Run: headless pygame with SDL's dummy video driver; simulated clock (each Clock.tick advances the game by its frame time, no real sleeping); random seed 0; keys injected as events and as key.get_pressed() state; mouse plan: one left click at the window centre at the start of phase 2, then a move to the lower-right quarter at the start of phase 3.
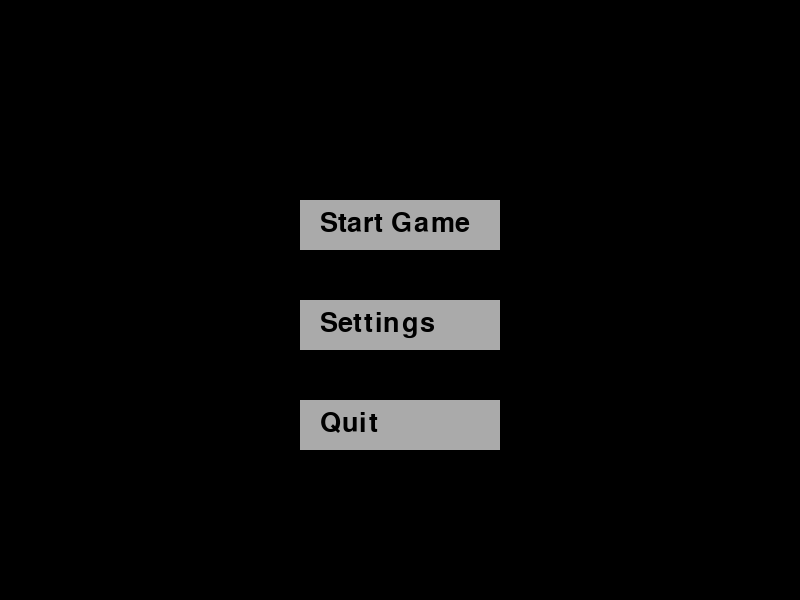
Frame 1 of 4 · flips 1–60 · no input
Frame 2 of 4 · flips 61–180 · clicked the window centre · tapped SPACE, RETURN · held RIGHT (→), D · screen unchanged from frame 1, image omitted
Frame 3 of 4 · flips 181–300 · moved the mouse to the lower-right quarter · held DOWN (↓), S · screen unchanged from frame 2, image omitted
Frame 4 of 4 · flips 301–420 · held LEFT (←), A, UP (↑), W · screen unchanged from frame 3, image omitted

The pygame program that drew these frames:

import pygame

pygame.init()
screen = pygame.display.set_mode((800, 600))
font = pygame.font.Font(None, 40)

# Button Colors
WHITE = (255, 255, 255)
GRAY = (170, 170, 170)
BLACK = (0, 0, 0)

# Button Class
class Button:
    def __init__(self, x, y, width, height, text):
        self.rect = pygame.Rect(x, y, width, height)
        self.text = text

    def draw(self):
        pygame.draw.rect(screen, GRAY, self.rect)
        text_surface = font.render(self.text, True, BLACK)
        screen.blit(text_surface, (self.rect.x + 20, self.rect.y + 10))

    def is_clicked(self, pos):
        return self.rect.collidepoint(pos)

# Define Buttons
start_button = Button(300, 200, 200, 50, "Start Game")
settings_button = Button(300, 300, 200, 50, "Settings")
quit_button = Button(300, 400, 200, 50, "Quit")

# Menu Loop
menu_running = True
while menu_running:
    screen.fill(BLACK)

    for event in pygame.event.get():
        if event.type == pygame.QUIT:
            menu_running = False
        if event.type == pygame.MOUSEBUTTONDOWN:
            if start_button.is_clicked(event.pos):
                print("Start Game!")  # Replace with game launch logic
            if settings_button.is_clicked(event.pos):
                print("Settings!")  # Replace with settings logic
            if quit_button.is_clicked(event.pos):
                menu_running = False

    start_button.draw()
    settings_button.draw()
    quit_button.draw()

    pygame.display.update()

pygame.quit()
